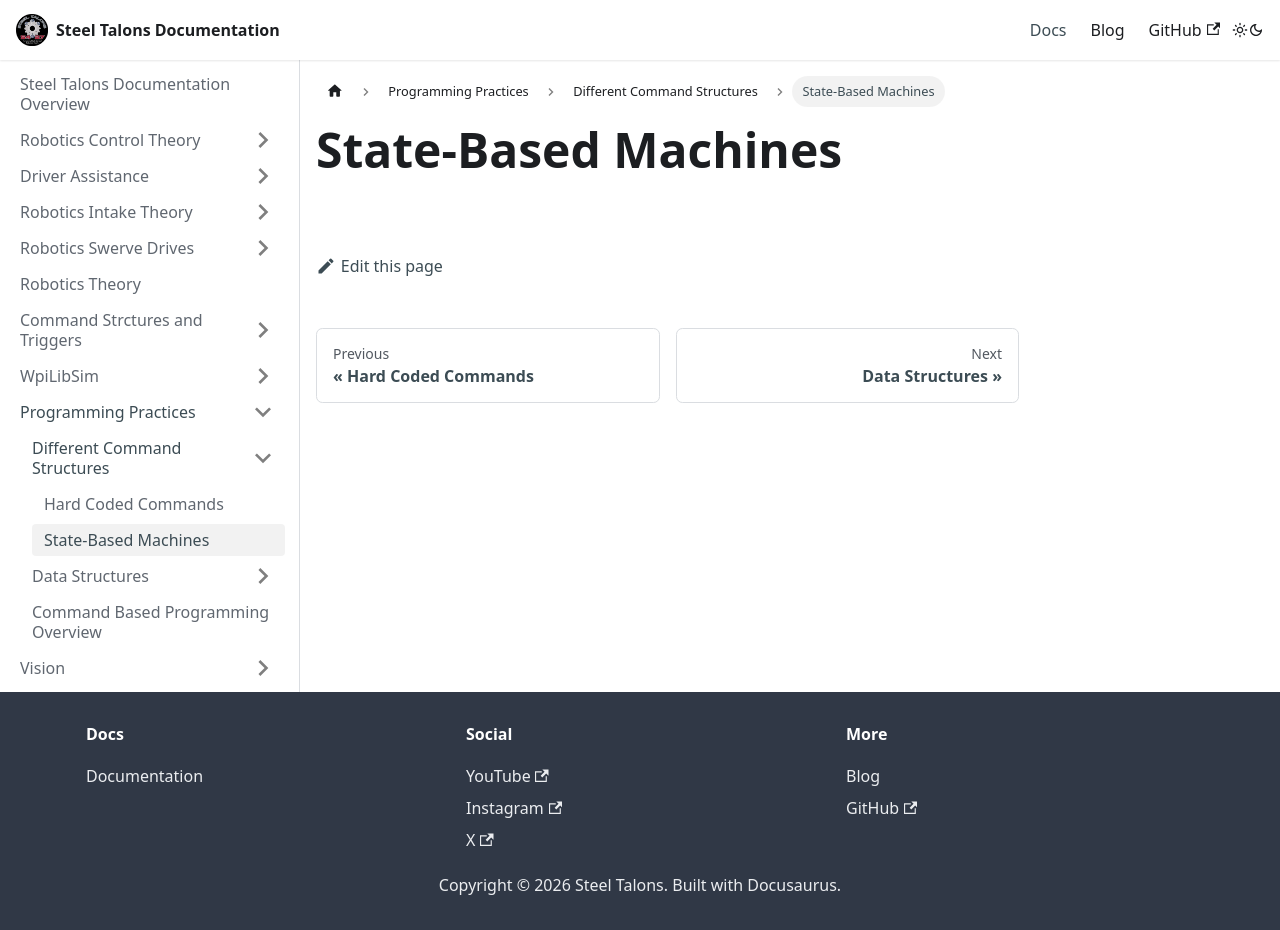

repository: Team5427/Steel-Talons-Documentation · page: docs/programming-setup/command-structure/state-based-machines.html · generator: docusaurus

# State-Based Machines
